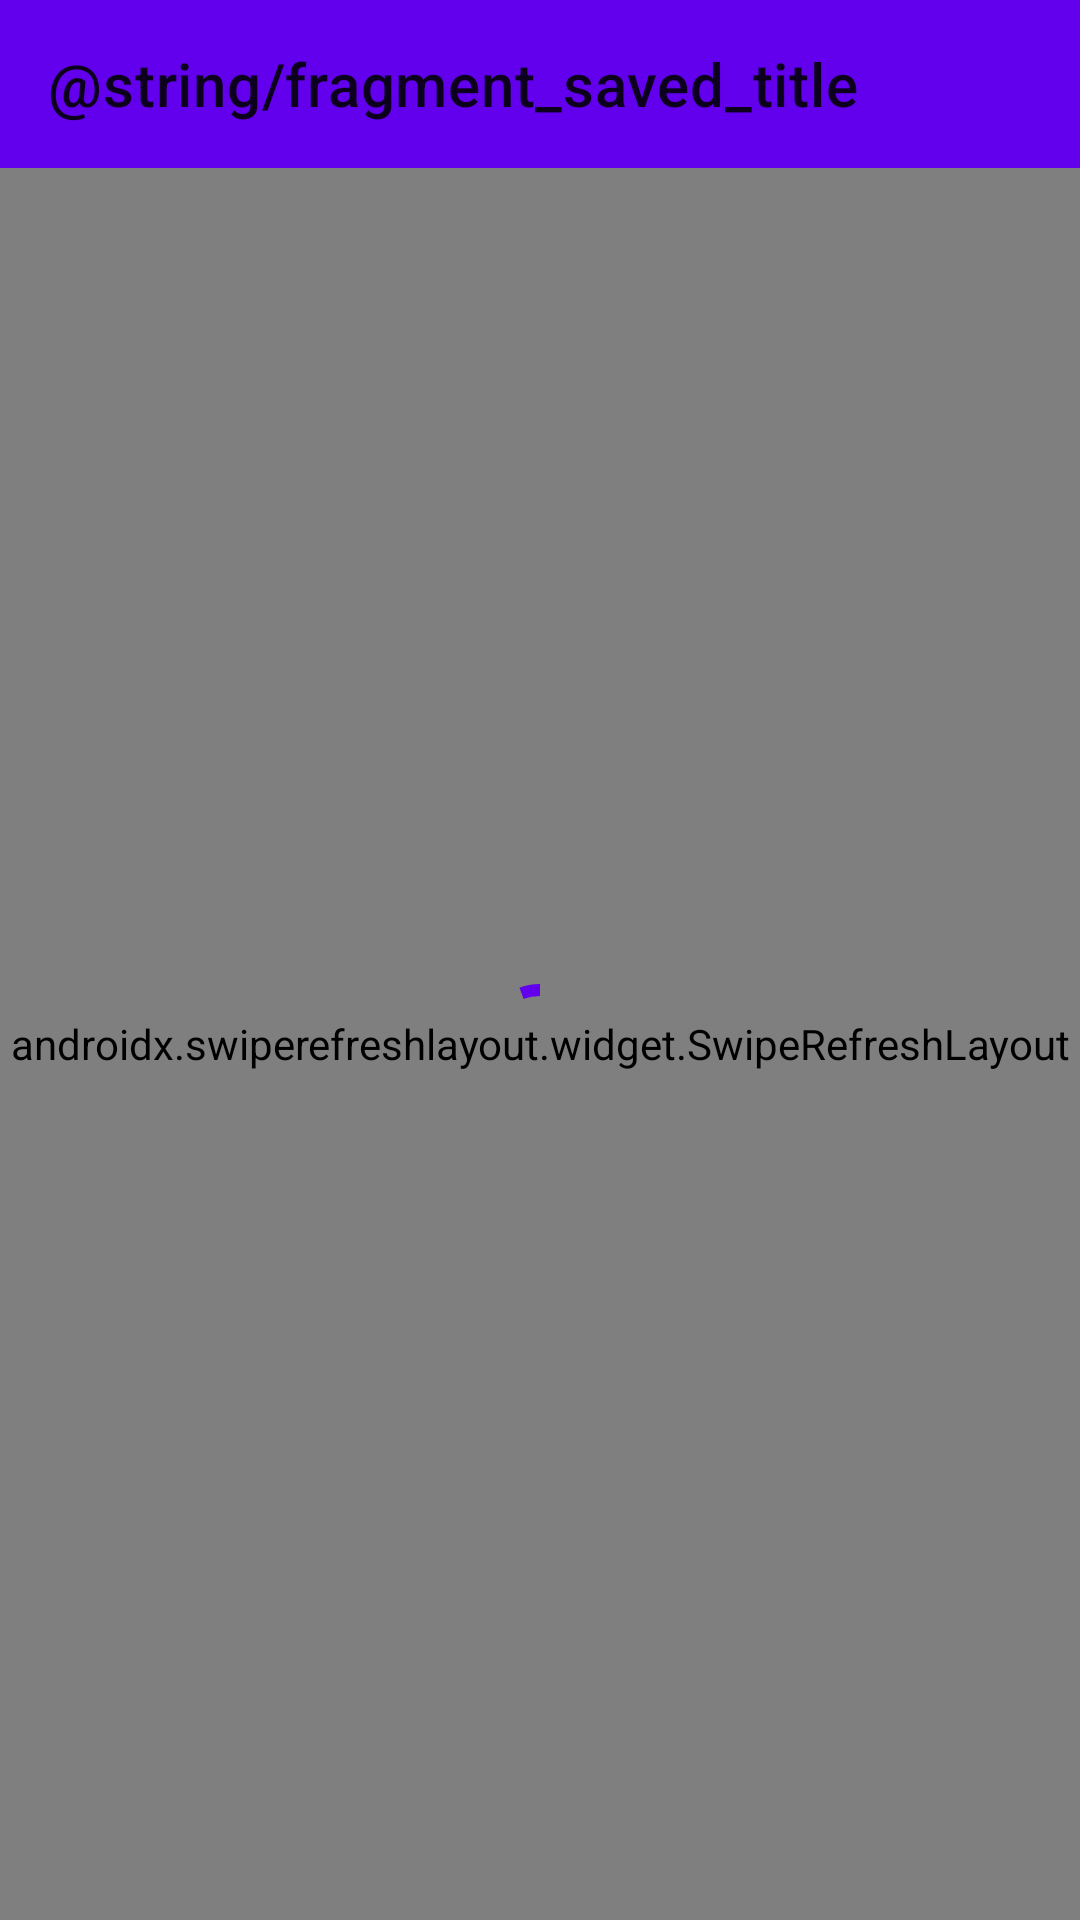

Android layout source for this screen:
<!-- AndroidManifest.xml: application theme Theme.ITANews -->
<!-- res/layout/fragment_saved.xml -->
<?xml version="1.0" encoding="utf-8"?>
<androidx.constraintlayout.widget.ConstraintLayout xmlns:android="http://schemas.android.com/apk/res/android"
    xmlns:app="http://schemas.android.com/apk/res-auto"
    xmlns:tools="http://schemas.android.com/tools"
    android:layout_width="match_parent"
    android:layout_height="match_parent">

    <com.google.android.material.appbar.AppBarLayout
        android:id="@+id/app_bar_saved"
        style="@style/Theme.ITANews.Toolbar"
        android:layout_width="match_parent"
        android:layout_height="wrap_content"
        app:layout_constraintTop_toTopOf="parent">

        <androidx.appcompat.widget.Toolbar
            android:id="@+id/toolbar_saved"
            android:layout_width="match_parent"
            android:layout_height="wrap_content"
            app:title="@string/fragment_saved_title" />
    </com.google.android.material.appbar.AppBarLayout>

    <androidx.swiperefreshlayout.widget.SwipeRefreshLayout
        android:id="@+id/swipe_refresh_saved"
        android:layout_width="0dp"
        android:layout_height="0dp"
        app:layout_constraintBottom_toBottomOf="parent"
        app:layout_constraintEnd_toEndOf="parent"
        app:layout_constraintStart_toStartOf="parent"
        app:layout_constraintTop_toBottomOf="@+id/app_bar_saved">

        <androidx.recyclerview.widget.RecyclerView
            android:id="@+id/recycler_saved"
            android:layout_width="match_parent"
            android:layout_height="0dp"
            android:clipToPadding="false"
            android:paddingHorizontal="16dp"
            android:scrollbarStyle="outsideOverlay"
            android:scrollbars="vertical"
            app:layoutManager="androidx.recyclerview.widget.LinearLayoutManager"
            tools:itemCount="20"
            tools:listitem="@layout/news_item" />
    </androidx.swiperefreshlayout.widget.SwipeRefreshLayout>

    <com.google.android.material.progressindicator.CircularProgressIndicator
        android:id="@+id/progress_saved"
        android:layout_width="wrap_content"
        android:layout_height="wrap_content"
        android:indeterminate="true"
        app:layout_constraintBottom_toBottomOf="parent"
        app:layout_constraintEnd_toEndOf="parent"
        app:layout_constraintStart_toStartOf="parent"
        app:layout_constraintTop_toBottomOf="@+id/app_bar_saved" />
</androidx.constraintlayout.widget.ConstraintLayout>
<!-- res/layout/news_item.xml (included above) -->
<?xml version="1.0" encoding="utf-8"?>
<androidx.cardview.widget.CardView xmlns:android="http://schemas.android.com/apk/res/android"
    xmlns:app="http://schemas.android.com/apk/res-auto"
    xmlns:tools="http://schemas.android.com/tools"
    style="@style/MyCardViewStyle"
    android:layout_width="match_parent"
    android:layout_height="wrap_content">

    <androidx.constraintlayout.widget.ConstraintLayout
        android:layout_width="match_parent"
        android:layout_height="wrap_content"
        android:background="?colorOnPrimary">

        <ImageView
            android:id="@+id/image_item"
            style="@style/ItemImageStyle"
            android:layout_width="0dp"
            android:layout_height="0dp"
            android:background="@drawable/no_image"
            app:layout_constraintBottom_toBottomOf="parent"
            app:layout_constraintEnd_toEndOf="parent"
            app:layout_constraintHorizontal_weight="4"
            app:layout_constraintStart_toEndOf="@+id/tv_description"
            app:layout_constraintTop_toBottomOf="@+id/tv_title" />

        <TextView
            android:id="@+id/tv_title"
            style="@style/ItemTextTitleStyle"
            android:layout_width="0dp"
            android:layout_height="wrap_content"
            android:ellipsize="end"
            android:maxLines="1"
            app:layout_constraintEnd_toEndOf="parent"
            app:layout_constraintStart_toStartOf="parent"
            app:layout_constraintTop_toTopOf="parent"
            tools:text="@string/text_title" />

        <TextView
            android:id="@+id/tv_description"
            style="@style/ItemTextDescriptionStyle"
            android:layout_width="0dp"
            android:layout_height="wrap_content"
            android:ellipsize="end"
            android:maxLines="5"
            android:text="@string/text_description"
            app:layout_constraintEnd_toStartOf="@+id/image_item"
            app:layout_constraintHorizontal_weight="5"
            app:layout_constraintStart_toStartOf="@+id/tv_title"
            app:layout_constraintTop_toBottomOf="@+id/tv_title" />

        <TextView
            android:id="@+id/tv_published"
            style="@style/ItemTextDateStyle"
            android:layout_width="0dp"
            android:layout_height="wrap_content"
            app:layout_constraintStart_toStartOf="parent"
            app:layout_constraintTop_toBottomOf="@+id/tv_description"
            tools:text="2022-01-03T07:37:00Z" />
    </androidx.constraintlayout.widget.ConstraintLayout>
</androidx.cardview.widget.CardView>
<!-- resources referenced by this layout -->
<resources>
  <string name="fragment_saved_title">Сохраненные новости</string>
  <string name="text_description">К сожалению, у этой новости нет описания</string>
  <string name="text_title">К сожалению, у этой новости нет заголовка</string>
  <style name="Theme.ITANews" parent="Theme.MaterialComponents.DayNight.DarkActionBar">
          
          <item name="colorPrimary">@color/purple_500</item>
          <item name="colorPrimaryVariant">@color/purple_700</item>
          <item name="colorOnPrimary">@color/white</item>
          
          <item name="colorSecondary">@color/teal_200</item>
          <item name="colorSecondaryVariant">@color/teal_700</item>
          <item name="colorOnSecondary">@color/black</item>
          
          <item name="android:statusBarColor" tools:targetApi="l">?attr/colorPrimaryVariant</item>
          
      </style>
  <color name="purple_500">#FF6200EE</color>
  <color name="purple_700">#FF3700B3</color>
  <color name="white">#FFFFFFFF</color>
      // Day
  <color name="teal_200">#FF03DAC5</color>
  <color name="teal_700">#FF018786</color>
  <color name="black">#FF000000</color>
</resources>
